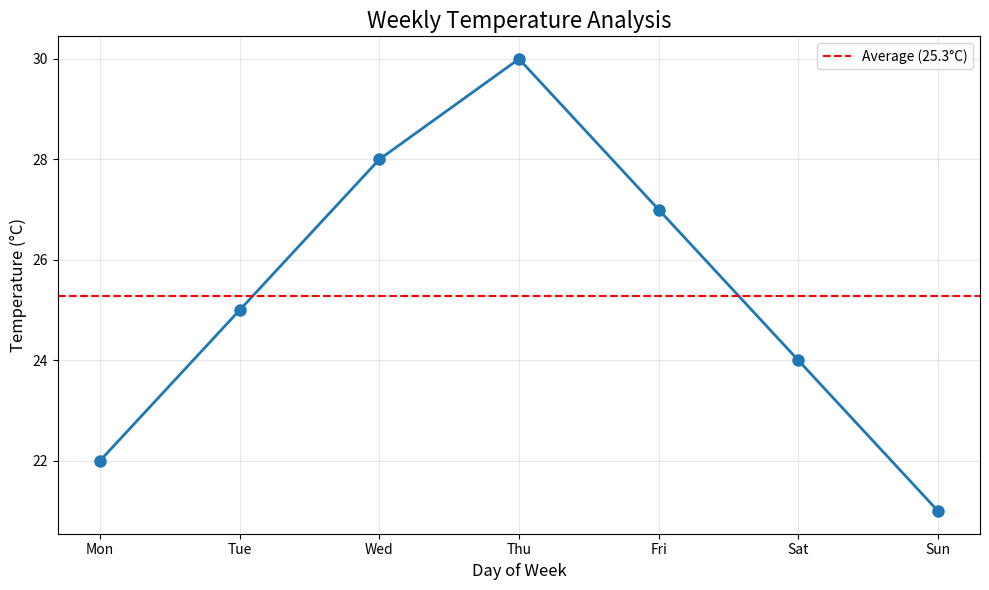

Python code for this plot:
# Import required libraries
import numpy as np
import matplotlib.pyplot as plt

print("NumPy version:", np.__version__)

print("=== Array Creation Examples ===")

# From lists - the most common way
arr1 = np.array([1, 2, 3, 4, 5])
print(f"From list: {arr1}")
print(f"Array shape: {arr1.shape}")
print(f"Array data type: {arr1.dtype}")

# Using built-in functions
zeros = np.zeros(5)
ones = np.ones((3, 3))
range_arr = np.arange(0, 10, 2)
linspace_arr = np.linspace(0, 1, 5)

print(f"Zeros array: {zeros}")
print(f"Ones matrix:\n{ones}")
print(f"Range array: {range_arr}")
print(f"Linspace array: {linspace_arr}")

# More advanced array creation
identity = np.eye(3)  # Identity matrix
random_arr = np.random.random(5)  # Random numbers between 0 and 1
random_int = np.random.randint(1, 10, 5)  # Random integers

print(f"Identity matrix:\n{identity}")
print(f"Random array: {random_arr}")
print(f"Random integers: {random_int}")

print("=== Mathematical Operations ===")

# Create sample arrays
a = np.array([1, 2, 3, 4, 5])
b = np.array([10, 20, 30, 40, 50])

print(f"Array a: {a}")
print(f"Array b: {b}")

# Element-wise operations
print(f"Addition (a + b): {a + b}")
print(f"Subtraction (a - b): {a - b}")
print(f"Multiplication (a * b): {a * b}")
print(f"Division (b / a): {b / a}")
print(f"Power (a ** 2): {a ** 2}")

# Mathematical functions
print(f"Square root of a: {np.sqrt(a)}")
print(f"Exponential of a: {np.exp(a)}")
print(f"Natural log of a: {np.log(a)}")
print(f"Sine of a: {np.sin(a)}")

# Statistical operations
print(f"Mean of a: {np.mean(a)}")
print(f"Median of a: {np.median(a)}")
print(f"Standard deviation of a: {np.std(a)}")
print(f"Variance of a: {np.var(a)}")
print(f"Sum of a: {np.sum(a)}")
print(f"Min of a: {np.min(a)}")
print(f"Max of a: {np.max(a)}")

print("=== Real-World Example: Temperature Analysis ===")

# Simulate temperature data for a week (in Celsius)
temperatures = np.array([22, 25, 28, 30, 27, 24, 21])
days = np.array(['Mon', 'Tue', 'Wed', 'Thu', 'Fri', 'Sat', 'Sun'])

print(f"Daily temperatures: {temperatures}°C")
print(f"Days: {days}")

# Temperature analysis
avg_temp = np.mean(temperatures)
max_temp = np.max(temperatures)
min_temp = np.min(temperatures)
hottest_day = days[np.argmax(temperatures)]
coldest_day = days[np.argmin(temperatures)]

print(f"Average temperature: {avg_temp:.1f}°C")
print(f"Hottest day: {hottest_day} ({max_temp}°C)")
print(f"Coldest day: {coldest_day} ({min_temp}°C)")
print(f"Temperature range: {max_temp - min_temp}°C")
print(f"Temperature standard deviation: {np.std(temperatures):.2f}°C")

# Find days above/below average
above_avg = temperatures > avg_temp
below_avg = temperatures < avg_temp

print(f"Days above average: {days[above_avg]}")
print(f"Days below average: {days[below_avg]}")
print(f"Temperatures above average: {temperatures[above_avg]}°C")

# Create a simple visualization
plt.figure(figsize=(10, 6))
plt.plot(days, temperatures, marker='o', linewidth=2, markersize=8)
plt.axhline(y=avg_temp, color='red', linestyle='--', label=f'Average ({avg_temp:.1f}°C)')
plt.title('Weekly Temperature Analysis', fontsize=16)
plt.xlabel('Day of Week', fontsize=12)
plt.ylabel('Temperature (°C)', fontsize=12)
plt.grid(True, alpha=0.3)
plt.legend()
plt.tight_layout()
plt.show()

print("📊 Temperature visualization created!")

# Exercise 1: Create a 2D array representing a multiplication table
print("Exercise 1: Multiplication Table")
# Your code here
size = 5
mult_table = np.outer(np.arange(1, size+1), np.arange(1, size+1))
print(f"5x5 Multiplication table:\n{mult_table}")

# Exercise 2: Analyze sales data
print("\nExercise 2: Sales Data Analysis")
monthly_sales = np.array([15000, 18000, 22000, 19000, 25000, 21000, 23000, 26000, 24000, 28000, 30000, 32000])
months = np.array(['Jan', 'Feb', 'Mar', 'Apr', 'May', 'Jun', 'Jul', 'Aug', 'Sep', 'Oct', 'Nov', 'Dec'])

# Your analysis here
print(f"Total annual sales: ${np.sum(monthly_sales):,}")
print(f"Average monthly sales: ${np.mean(monthly_sales):,.0f}")
print(f"Best month: {months[np.argmax(monthly_sales)]} (${np.max(monthly_sales):,})")
print(f"Growth from Jan to Dec: {((monthly_sales[-1] - monthly_sales[0]) / monthly_sales[0] * 100):.1f}%")